Run: headless pygame with SDL's dummy video driver; simulated clock (each Clock.tick advances the game by its frame time, no real sleeping); random seed 0; keys injected as events and as key.get_pressed() state; no mouse input.
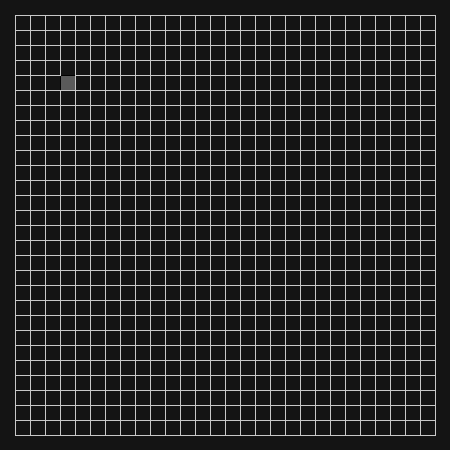
Frame 1 of 4 · flips 1–60 · no input
Frame 2 of 4 · flips 61–180 · tapped SPACE, RETURN · held RIGHT (→), D · screen unchanged from frame 1, image omitted
Frame 3 of 4 · flips 181–300 · held DOWN (↓), S · screen unchanged from frame 2, image omitted
Frame 4 of 4 · flips 301–420 · held LEFT (←), A, UP (↑), W · screen unchanged from frame 3, image omitted

The pygame program that drew these frames:

# imports
import os
import json
import math
import time
import pickle
import pygame
import random

node_size = 15
line_thickness = 1

maze_height = 30
maze_width = 30

# pygame 
buff = 0
width = (maze_width * node_size) + buff
height = (maze_height * node_size) + buff

node_type = {}

def make_string_array(array):
    string_array = [str(x) for x in array]
    return string_array

def array_to_string(array):
    return ''.join(make_string_array(array))

def bin_to_string(x: bin):
    return str(x)[2:].rjust(4, '0')

class Node:
    def __init__(self, t = 0):
        self.type = t
        self.walls = [1, 1, 1, 1] # U D L R => 0: not-present | 1 = present
        self.parent = None

    def __str__(self):
        return f"Node({self.type}, [{array_to_string(self.walls)}])"

    def __repr__(self):
        return str(self)

    def set_parent(self, p):
        self.parent = p

    def get_parent(self):
        return self.parent

    def get_root(self):
        return self.parent.get_root() if self.parent != None else self

    def connect(self, tree):
        tree.get_root().set_parent(self)

class Maze:
    def __init__(self, w, h):
        # h => rows
        # w => cols
        # array[row][col]
        self.width = w
        self.height = h
        self.array = [[Node() for i in range(w)] for j in range(h)]

    def __str__(self):
        return_string = ""
        for row in self.array:
            return_string += (str(row) + '\n')

        return return_string[:-1]

    def __repr__(self):
        return str(self)

def render_maze(background, maze):
    for r in range(maze.height):
        for c in range(maze.width):
            if not all(maze.array[r][c].walls):
                w = node_size
                h = node_size
                line_colour = pygame.Color(200, 200, 200)
                new_surface = pygame.Surface((w, h))
                

                base_rect = pygame.Rect(0, 0, line_thickness, line_thickness)
                pygame.draw.rect(new_surface, line_colour, base_rect)

                rect = pygame.Rect(line_thickness, line_thickness, w, h)
                pygame.draw.rect(new_surface, pygame.Color(90, 90, 90), rect)

                # pygame.draw.line(new_surface, line_colour, (0,0), (node_size, 0), line_thickness)
                # pygame.draw.line(new_surface, line_colour, (0,0), (0, node_size), line_thickness)

                background.blit(new_surface, ((c + 1) * node_size, (r + 1) * node_size))

if __name__ == "__main__":
    pygame.init()
    pygame.display.set_caption("Maze Generation")
    window = pygame.display.set_mode((width, height))
    background = pygame.Surface((width, height))
    background.fill(pygame.Color(20, 20, 20))
    clock = pygame.time.Clock()

    # draw background
    for i in range(height - 1):
        pygame.draw.line(background, pygame.Color(200, 200, 200), 
                (node_size, (i + 1) * node_size), 
                (width - node_size, (i + 1) * node_size),
                line_thickness)

    for j in range(width - 1):
        pygame.draw.line(background, pygame.Color(200, 200, 200),
                ((j + 1) * node_size, node_size),
                ((j + 1) * node_size, height - node_size),
                line_thickness)

    maze = Maze(maze_width, maze_height)
    maze.array[4][3].walls = [1,1,1,0]

    running = True

    while running:
        clock.tick(60)

        # update
        for event in pygame.event.get():
            if event.type == pygame.QUIT:
                running = False
                pygame.quit()
                exit()

        window.blit(background, (0,0))

        # render
        render_maze(background, maze)

        pygame.display.update()

    print(maze)
